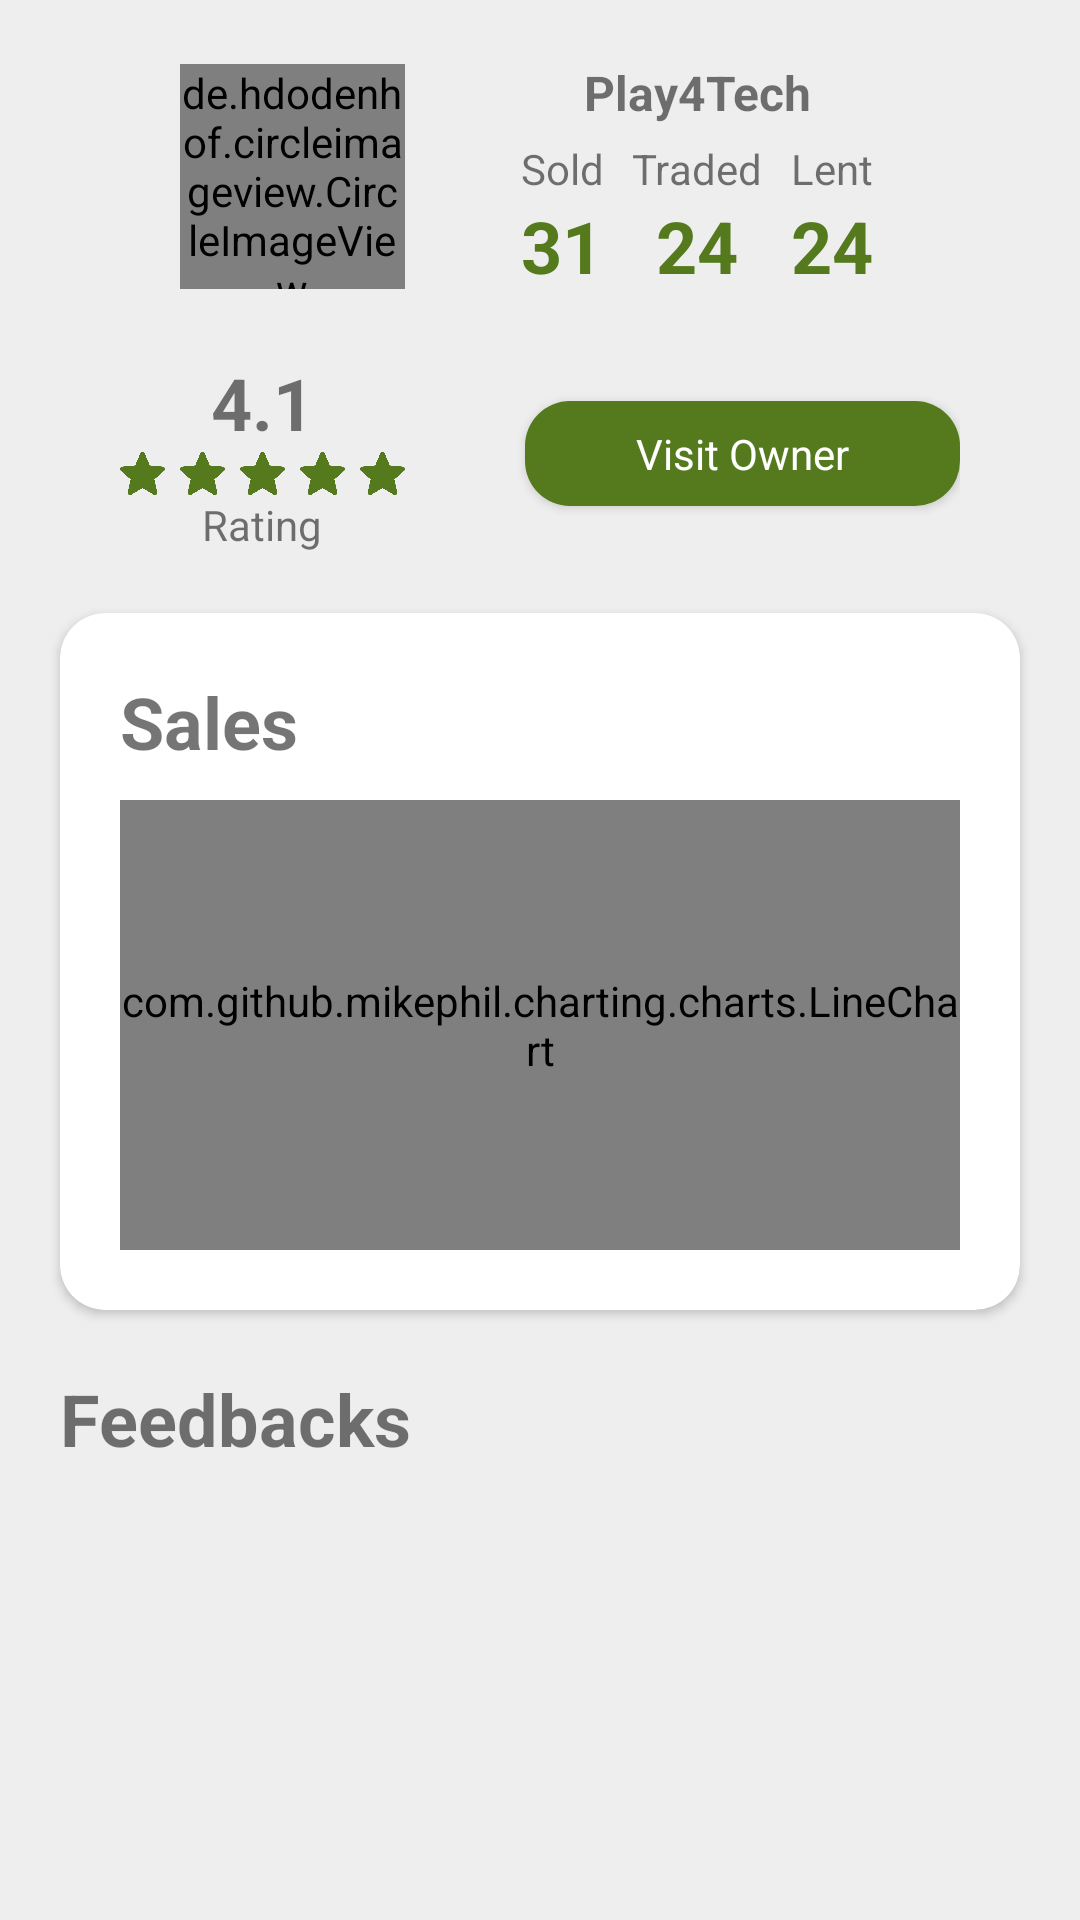

This screen was rendered from an Android layout file. Write that file and the resources it references.
<!-- AndroidManifest.xml: application theme AppTheme -->
<!-- res/layout/fragment_tab_dashboard.xml -->
<?xml version="1.0" encoding="utf-8"?>
<androidx.core.widget.NestedScrollView xmlns:android="http://schemas.android.com/apk/res/android"
    xmlns:tools="http://schemas.android.com/tools"
    android:layout_width="match_parent"
    android:layout_height="match_parent"
    xmlns:app="http://schemas.android.com/apk/res-auto"
    android:background="@color/gray1"
    tools:context=".Tabs.TabDashboard">

    <LinearLayout
        android:layout_width="match_parent"
        android:layout_height="wrap_content"
        android:orientation="vertical">

        <LinearLayout
            android:layout_marginStart="40dp"
            android:layout_marginEnd="40dp"
            android:layout_width="match_parent"
            android:layout_height="wrap_content"
            android:orientation="horizontal">

            <de.hdodenhof.circleimageview.CircleImageView
                android:id="@+id/imgUserDisplayPicture"
                android:layout_gravity="center_vertical"
                android:layout_marginTop="20dp"
                android:layout_marginStart="20dp"
                android:layout_marginEnd="10dp"
                android:layout_marginBottom="20dp"
                android:layout_width="75dp"
                android:layout_height="75dp"
                android:src="@drawable/user_display_picture"/>

            <LinearLayout
                android:layout_gravity="center_vertical"
                android:layout_marginTop="20dp"
                android:layout_marginBottom="20dp"
                android:layout_width="0dp"
                android:layout_height="wrap_content"
                android:layout_weight="1"
                android:orientation="vertical">

                <TextView
                    android:id="@+id/lblUserFullName"
                    android:layout_gravity="center_horizontal"
                    android:layout_marginBottom="5dp"
                    android:layout_width="wrap_content"
                    android:layout_height="match_parent"
                    android:gravity="center_horizontal"
                    android:textSize="16sp"
                    android:textStyle="bold"
                    android:text="Play4Tech" />

                <LinearLayout
                    android:layout_marginStart="20dp"
                    android:layout_marginEnd="20dp"
                    android:layout_width="match_parent"
                    android:layout_height="wrap_content"
                    android:orientation="horizontal">

                    <LinearLayout
                        android:layout_width="0dp"
                        android:layout_height="wrap_content"
                        android:layout_weight="1"
                        android:orientation="vertical">

                        <TextView
                            android:layout_gravity="center_horizontal"
                            android:layout_width="wrap_content"
                            android:layout_height="wrap_content"
                            android:text="Sold"/>

                        <TextView
                            android:layout_gravity="center_horizontal"
                            android:layout_width="wrap_content"
                            android:layout_height="wrap_content"
                            android:textSize="24sp"
                            android:textStyle="bold"
                            android:textColor="@color/theme5"
                            android:text="31"/>

                    </LinearLayout>

                    <LinearLayout
                        android:layout_width="0dp"
                        android:layout_height="wrap_content"
                        android:layout_weight="1"
                        android:orientation="vertical">

                        <TextView
                            android:layout_gravity="center_horizontal"
                            android:layout_width="wrap_content"
                            android:layout_height="wrap_content"
                            android:text="Traded"/>

                        <TextView
                            android:layout_gravity="center_horizontal"
                            android:layout_width="wrap_content"
                            android:layout_height="wrap_content"
                            android:textSize="24sp"
                            android:textStyle="bold"
                            android:textColor="@color/theme5"
                            android:text="24"/>

                    </LinearLayout>

                    <LinearLayout
                        android:layout_width="0dp"
                        android:layout_height="wrap_content"
                        android:layout_weight="1"
                        android:orientation="vertical">

                        <TextView
                            android:layout_gravity="center_horizontal"
                            android:layout_width="wrap_content"
                            android:layout_height="wrap_content"
                            android:text="Lent"/>

                        <TextView
                            android:layout_gravity="center_horizontal"
                            android:layout_width="wrap_content"
                            android:layout_height="wrap_content"
                            android:textSize="24sp"
                            android:textStyle="bold"
                            android:textColor="@color/theme5"
                            android:text="24"/>

                    </LinearLayout>

                </LinearLayout>

            </LinearLayout>

        </LinearLayout>

        <LinearLayout
            android:layout_marginStart="40dp"
            android:layout_marginEnd="40dp"
            android:layout_marginBottom="20dp"
            android:layout_width="match_parent"
            android:layout_height="wrap_content"
            android:orientation="horizontal">

            <LinearLayout
                android:layout_width="wrap_content"
                android:layout_height="wrap_content"
                android:orientation="vertical">

                <TextView
                    android:layout_gravity="center_horizontal"
                    android:layout_width="wrap_content"
                    android:layout_height="wrap_content"
                    android:textSize="24sp"
                    android:textStyle="bold"
                    android:text="4.1"/>

                <LinearLayout
                    android:layout_gravity="center_horizontal"
                    android:layout_width="wrap_content"
                    android:layout_height="wrap_content"
                    android:orientation="horizontal">

                    <ImageView
                        android:layout_marginEnd="5dp"
                        android:layout_width="15dp"
                        android:layout_height="15dp"
                        android:src="@drawable/star"/>

                    <ImageView
                        android:layout_marginEnd="5dp"
                        android:layout_width="15dp"
                        android:layout_height="15dp"
                        android:src="@drawable/star"/>

                    <ImageView
                        android:layout_marginEnd="5dp"
                        android:layout_width="15dp"
                        android:layout_height="15dp"
                        android:src="@drawable/star"/>

                    <ImageView
                        android:layout_marginEnd="5dp"
                        android:layout_width="15dp"
                        android:layout_height="15dp"
                        android:src="@drawable/star"/>

                    <ImageView
                        android:layout_width="15dp"
                        android:layout_height="15dp"
                        android:src="@drawable/star"/>

                </LinearLayout>

                <TextView
                    android:layout_gravity="center_horizontal"
                    android:layout_width="wrap_content"
                    android:layout_height="wrap_content"
                    android:text="Rating"/>

            </LinearLayout>

            <Button
                android:layout_gravity="center_vertical"
                android:layout_marginStart="40dp"
                android:layout_width="match_parent"
                android:layout_height="35dp"
                android:background="@drawable/my_button_dark"
                android:textAllCaps="false"
                android:textColor="@color/white"
                android:text="Visit Owner"/>

        </LinearLayout>

        <androidx.cardview.widget.CardView
            android:layout_marginStart="20dp"
            android:layout_marginEnd="20dp"
            android:layout_marginBottom="20dp"
            android:layout_width="match_parent"
            android:layout_height="wrap_content"
            app:cardCornerRadius="15dp">

            <LinearLayout
                android:layout_width="match_parent"
                android:layout_height="match_parent"
                android:padding="20dp"
                android:orientation="vertical">

                <TextView
                    android:layout_marginBottom="10dp"
                    android:layout_width="wrap_content"
                    android:layout_height="wrap_content"
                    android:textSize="24sp"
                    android:textStyle="bold"
                    android:text="Sales"/>

                <com.github.mikephil.charting.charts.LineChart
                    android:id="@+id/lineChartTransactions"
                    android:layout_width="match_parent"
                    android:layout_height="150dp"/>

            </LinearLayout>

        </androidx.cardview.widget.CardView>

        <TextView
            android:layout_marginStart="20dp"
            android:layout_marginEnd="20dp"
            android:layout_marginBottom="10dp"
            android:layout_width="wrap_content"
            android:layout_height="wrap_content"
            android:textSize="24sp"
            android:textStyle="bold"
            android:text="Feedbacks"/>

    </LinearLayout>

</androidx.core.widget.NestedScrollView>
<!-- resources referenced by this layout -->
<resources>
  <color name="gray1">#EEEEEE</color>
  <color name="theme5">#547A1D</color>
  <color name="white">#FFFFFF</color>
  <!-- drawable my_button_dark (drawable) -->
  <?xml version="1.0" encoding="utf-8"?>
  <selector xmlns:android="http://schemas.android.com/apk/res/android" >
      <item android:state_pressed="true" >
          <shape android:shape="rectangle"  >
              <corners android:radius="15dp" />
              <gradient
                  android:angle="360"
                  android:startColor="@color/theme4"
                  android:endColor="@color/theme4"/>
          </shape>
      </item>
      <item android:state_focused="true" >
          <shape android:shape="rectangle"  >
              <corners android:radius="15dp" />
              <gradient
                  android:angle="360"
                  android:startColor="@color/theme4"
                  android:endColor="@color/theme4"/>
          </shape>
      </item>
      <item >
          <shape android:shape="rectangle"  >
              <corners android:radius="15dp" />
              <gradient
                  android:angle="360"
                  android:startColor="@color/theme5"
                  android:endColor="@color/theme5"/>
          </shape>
      </item>
  </selector>
  <!-- drawable star: png bitmap (drawable, 14462 bytes) -->
  <style name="AppTheme" parent="Theme.MaterialComponents.Light.NoActionBar">
          
          <item name="colorPrimary">@color/colorPrimary</item>
          <item name="colorPrimaryDark">@color/colorPrimaryDark</item>
          <item name="colorAccent">@color/colorAccent</item>
  
          <item name="fontFamily">@font/nunitosans_regular</item>
      </style>
  <color name="theme4">#6BA32D</color>
  <color name="colorPrimary">@color/theme4</color>
  <color name="colorPrimaryDark">@color/theme6</color>
  <color name="colorAccent">@color/brown2</color>
  <color name="theme6">#3B5C0A</color>
  <color name="brown2">#A07D67</color>
</resources>
